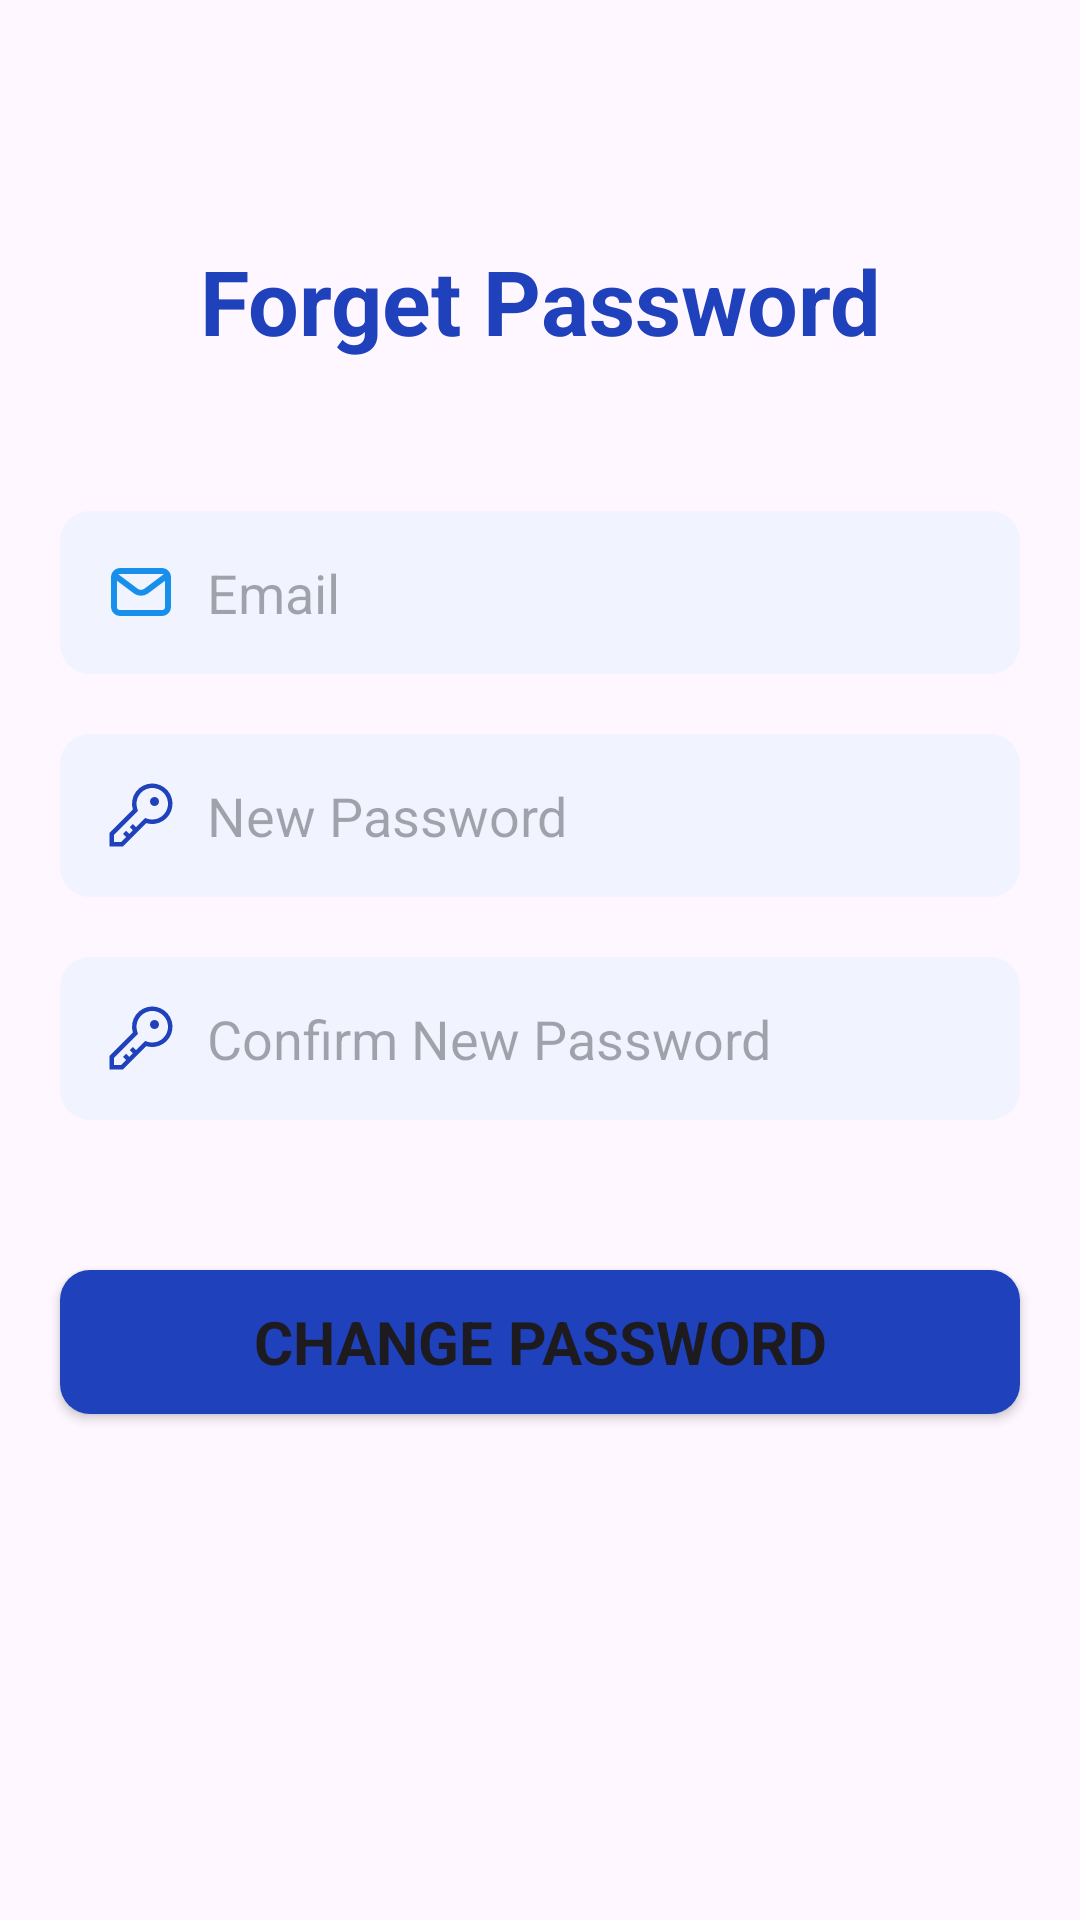

This screen was rendered from an Android layout file. Write that file and the resources it references.
<!-- AndroidManifest.xml: application theme Theme.MasterApp -->
<!-- res/layout/activity_forget_password.xml -->
<?xml version="1.0" encoding="utf-8"?>
<LinearLayout xmlns:android="http://schemas.android.com/apk/res/android"
    xmlns:app="http://schemas.android.com/apk/res-auto"
    xmlns:tools="http://schemas.android.com/tools"
    android:id="@+id/main"
    android:orientation="vertical"
    android:layout_width="match_parent"
    android:layout_height="match_parent"
    tools:context=".ForgetPasswordActivity">

    <TextView
        android:layout_width="match_parent"
        android:layout_height="wrap_content"
        android:text="Forget Password"
        android:textSize="30dp"
        android:gravity="center"
        android:layout_marginTop="80dp"
        android:layout_marginBottom="30dp"
        android:textColor="#1F41BB"
        android:textStyle="bold"
        />

    <EditText
        android:layout_width="match_parent"
        android:layout_height="wrap_content"
        android:hint="Email"
        android:id="@+id/email_forget"
        android:inputType="textEmailAddress"
        android:layout_marginHorizontal="20dp"
        android:layout_marginTop="20dp"
        android:padding="15dp"
        android:drawableLeft="@drawable/email_svgrepo_com"
        android:drawablePadding="10dp"
        android:background="@drawable/custom_background"
        />

    <EditText
        android:layout_width="match_parent"
        android:layout_height="wrap_content"
        android:hint="New Password"
        android:id="@+id/new_password_forget"
        android:inputType="textPassword"
        android:layout_marginHorizontal="20dp"
        android:layout_marginTop="20dp"
        android:padding="15dp"
        android:drawableLeft="@drawable/password_svgrepo_com"
        android:drawablePadding="10dp"
        android:background="@drawable/custom_background"/>

    <EditText
        android:id="@+id/confirm_new_password_forget"
        android:layout_width="match_parent"
        android:layout_height="wrap_content"
        android:hint="Confirm New Password"
        android:inputType="textPassword"
        android:layout_marginHorizontal="20dp"
        android:padding="15dp"
        android:drawableLeft="@drawable/password_svgrepo_com"
        android:drawablePadding="10dp"
        android:layout_marginTop="20dp"
        android:background="@drawable/custom_background"/>

    <Button
        android:layout_width="match_parent"
        android:layout_height="wrap_content"
        android:text="CHANGE PASSWORD"
        android:id="@+id/change_password_btn"
        android:layout_marginTop="50dp"
        android:layout_marginHorizontal="20dp"
        android:textStyle="bold"
        android:textSize="20dp"
        android:padding="10dp"
        android:background="@drawable/custom_button"
        app:backgroundTint="@null"
        />
</LinearLayout>
<!-- resources referenced by this layout -->
<resources>
  <!-- drawable custom_background (drawable) -->
  <?xml version="1.0" encoding="utf-8"?>
  <shape xmlns:android="http://schemas.android.com/apk/res/android">
      <solid android:color="#F1F4FF"/>
      <corners android:radius="10dp"/>
  </shape>
  <!-- drawable custom_button (drawable) -->
  <?xml version="1.0" encoding="utf-8"?>
  <shape android:shape="rectangle" xmlns:android="http://schemas.android.com/apk/res/android">
  <solid android:color="#1F41BB"/>
      <corners android:radius="10dp"/>
  </shape>
  <!-- drawable email_svgrepo_com (drawable) -->
  <vector xmlns:android="http://schemas.android.com/apk/res/android" android:height="24dp" android:viewportHeight="24" android:viewportWidth="24" android:width="24dp">
        
      <path android:fillColor="#00000000" android:pathData="M4,7L10.2,11.65C11.267,12.45 12.733,12.45 13.8,11.65L20,7" android:strokeColor="#178FEB" android:strokeLineCap="round" android:strokeLineJoin="round" android:strokeWidth="2"/>
        
      <path android:fillColor="#00000000" android:pathData="M5,5L19,5A2,2 0,0 1,21 7L21,17A2,2 0,0 1,19 19L5,19A2,2 0,0 1,3 17L3,7A2,2 0,0 1,5 5z" android:strokeColor="#178FEB" android:strokeLineCap="round" android:strokeWidth="2"/>
      
  </vector>
  <!-- drawable password_svgrepo_com (drawable) -->
  <vector xmlns:android="http://schemas.android.com/apk/res/android" android:height="24dp" android:viewportHeight="32" android:viewportWidth="32" android:width="24dp">
        
      <path android:fillColor="#1F41BB" android:pathData="M21,2a8.998,8.998 0,0 0,-8.612 11.612L2,24v6L8,30L18.388,19.612A9,9 0,1 0,21 2ZM21,18a7.012,7.012 0,0 1,-2.032 -0.302L17.821,17.35l-0.847,0.847 -3.181,3.181L12.414,20 11,21.414l1.379,1.379 -1.586,1.586L9.414,23 8,24.414l1.379,1.379L7.172,28L4,28L4,24.828l9.802,-9.802 0.847,-0.847 -0.347,-1.147A7,7 0,1 1,21 18Z"/>
        
      <path android:fillColor="#1F41BB" android:pathData="M22,10m-2,0a2,2 0,1 1,4 0a2,2 0,1 1,-4 0"/>
      
  </vector>
  <style name="Theme.MasterApp" parent="Base.Theme.MasterApp" />
  <style name="Base.Theme.MasterApp" parent="Theme.Material3.DayNight.NoActionBar">
          
          
          <item name="fontFamily">@font/bree_serif</item>
      </style>
</resources>
